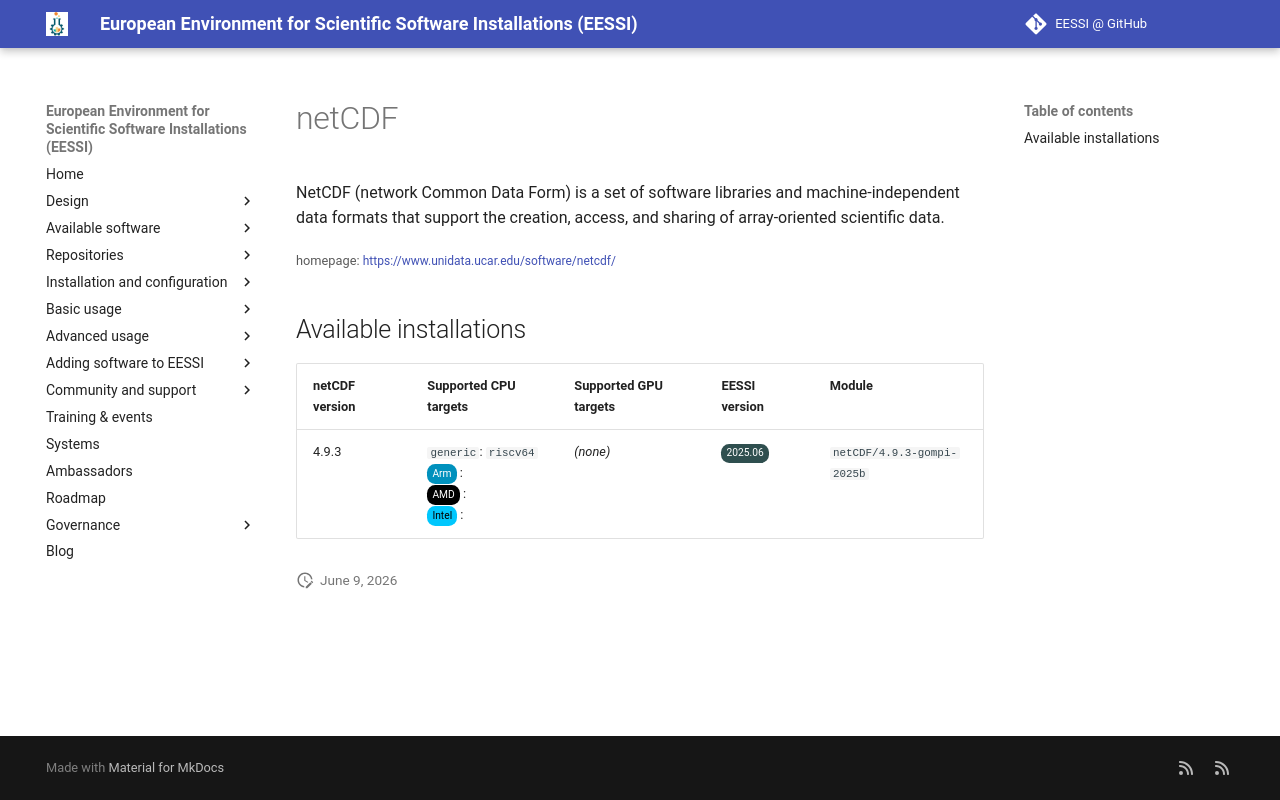

repository: EESSI/docs · page: available_software_riscv/detail/netCDF/index.html · generator: mkdocs

---
json_ld:
  '@context': https://schema.org
  '@type': SoftwareApplication
  applicationCategory: DeveloperApplication
  description: "NetCDF (network Common Data Form) is a set of software libraries\n\
    \ and machine-independent data formats that support the creation, access, and\
    \ sharing of array-oriented\n scientific data."
  license: Not confirmed
  name: netCDF
  offers:
    '@type': Offer
    price: 0
  operatingSystem: LINUX
  review:
    '@type': Review
    author:
      '@type': Organization
      name: EESSI
    reviewBody: Application has been successfully made available on all architectures
      supported by EESSI
    reviewRating:
      '@type': Rating
      ratingValue: 5
  softwareRequirements: See https://www.eessi.io/docs/ for how to make EESSI available
    on your system
  softwareVersion: '[''4.9.3'']'
  url: https://www.unidata.ucar.edu/software/netcdf/
---
# netCDF


NetCDF (network Common Data Form) is a set of software libraries
 and machine-independent data formats that support the creation, access, and sharing of array-oriented
 scientific data.

<small>homepage: </small><span class="software-link">[https://www.unidata.ucar.edu/software/netcdf/](https://www.unidata.ucar.edu/software/netcdf/)</span>

## Available installations


|netCDF version|Supported CPU targets|Supported GPU targets|EESSI version|Module|
| --- | --- | --- | --- | --- |
|4.9.3|`generic`: `riscv64`<br/><span class="software-cpu-arm">Arm</span>: <br/><span class="software-cpu-amd">AMD</span>: <br/><span class="software-cpu-intel">Intel</span>: <br/>|*(none)*|<span class="software-eessi-version-202506">2025.06</span>|`netCDF/4.9.3-gompi-2025b`|
